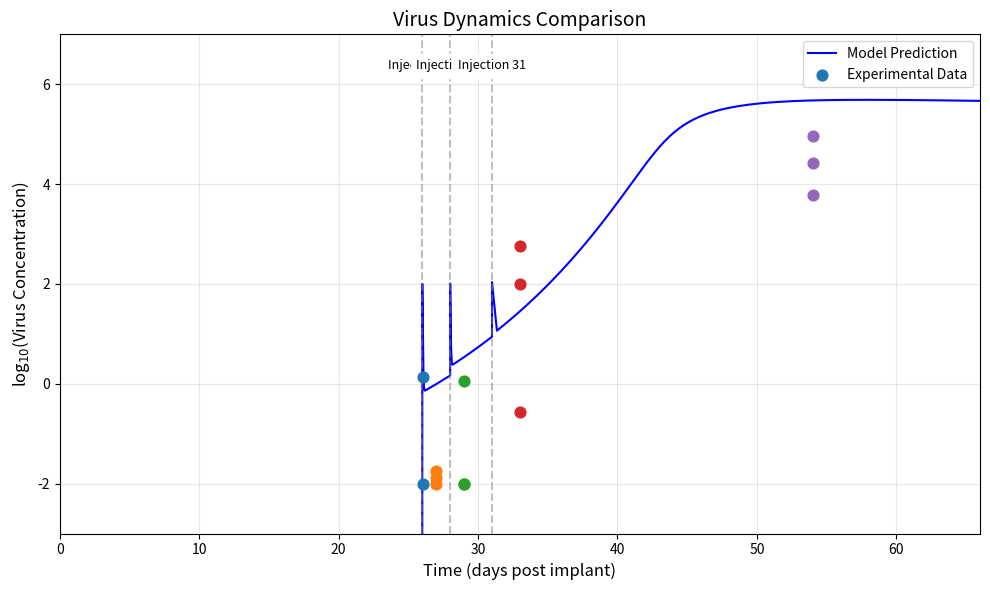
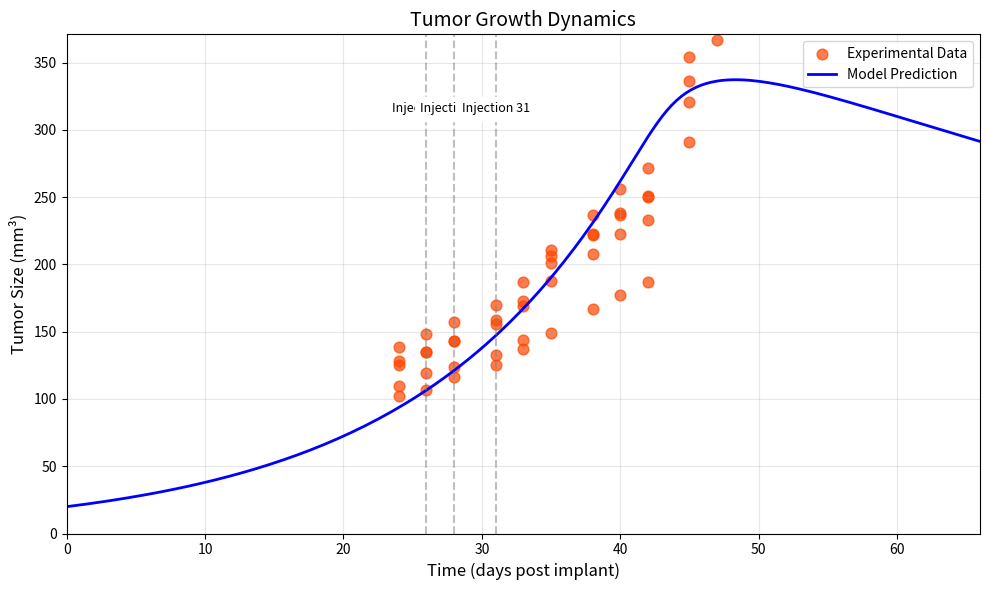

Write the Python code that produced these figures, in order.
import numpy as np
from scipy.integrate import odeint
from scipy.optimize import minimize
import matplotlib.pyplot as plt

def safe_log10(x):
    return np.log10(np.maximum(x, 1e-10))

λ_fixed = 0.064425

t_data = np.array([24, 26, 28, 31, 33, 35, 38, 40, 42, 45, 47, 49, 52, 54, 56, 59, 61, 63, 66])
T_data_list = [
    np.array([102,125,110,128,139]),
    np.array([107,135,119,135,148]),
    np.array([116,143,124,143,157]),
    np.array([125,156,133,159,170]),
    np.array([137,169,144,173,187]),
    np.array([149,201,188,211,206]),
    np.array([167,222,208,237,223]),
    np.array([177,238,223,256,237]),
    np.array([187,251,233,272,250]),
    np.array([291,336,354,405,321]),
    np.array([367,469,451,471,382]),
    np.array([386,500,477,492,411]),
    np.array([441, np.nan, 562, np.nan, 425]),
    np.array([460, np.nan, 587, np.nan, 443]),
    np.array([605, np.nan, 679, np.nan, 518]),
    np.array([733, np.nan, np.nan, np.nan, 570]),
    np.array([846, np.nan, np.nan, np.nan, 617]),
    np.array([922, np.nan, np.nan, np.nan, 661]),
    np.array([np.nan, np.nan, np.nan, np.nan, 763])
]
v_data = np.array([0.04167, 1, 3, 7, 28])
V_data_list = [
    np.array([1.372643, 0.018196, 1.158547, 99.04117, 26509.89]),
    np.array([0.01, 0.012721, 0.01, 585.1756, 6010.401]),
    np.array([np.nan, 0.01, 0.01, 0.275531, 92476.8])
]

def base_model(Y, t, λ, β, δ, p, c, γ, roh, α):
    T, R, I, V, F = Y
    dTdt = (λ * T) - (β * T * V) - (γ * F * T) + (roh * R)
    dRdt = (γ * F * T) - (roh * R)
    dIdt = (β * T * V) - (δ * I)
    dVdt = (p * I) - (c * V)
    dFdt = V - (α * F)
    return [dTdt, dRdt, dIdt, dVdt, dFdt]

def ssr(params):
    β, δ, p, c, γ, roh, α = params
    y0 = [19.958647, 0, 0, 0, 0]
    total_ssr = 0.0
    # Segment 1: 24–26 (no virus yet)
    t1 = [24, 26]
    y1 = odeint(base_model, y0, t1, args=(λ_fixed, β, δ, p, c, γ, roh, α))
    for i in range(len(T_data_list[0])):
        if not np.isnan(T_data_list[0][i]):
            total_ssr += np.nansum((np.log10(T_data_list[0][i]) - np.log10(y1[0, 0] + y1[0, 1] + y1[0, 2])) ** 2)  # t=24

    # Inject virus at t=26
    y2_init = y1[-1].copy()
    y2_init[3] += 100

    # Segment 2: 26–28
    t2 = [26, 26.04167, 27, 28]
    y2 = odeint(base_model, y2_init, t2, args=(λ_fixed, β, δ, p, c, γ, roh, α))

    for i in range(len(T_data_list[1])):
        if not np.isnan(T_data_list[1][i]):
            total_ssr += np.nansum((np.log10(T_data_list[1][i]) - np.log10(y2[0, 0] + y2[0, 1] + y2[0, 2])) ** 2)  # t=26

    for i in range(len(V_data_list[0])):
        if not np.isnan(V_data_list[0][i]):
            total_ssr += np.nansum((np.log10(y2[1, 3]) - np.log10(V_data_list[0][i])) ** 2)  # t=26.04167

    for i in range(len(T_data_list[2])):
        if not np.isnan(T_data_list[2][i]):
            total_ssr += np.nansum((np.log10(T_data_list[2][i]) - np.log10(y2[3, 0] + y2[3, 1] + y2[3, 2])) ** 2)  # t=28

    # Inject virus at t=28
    y3_init = y2[-1].copy()
    y3_init[3] += 100

    # Segment 3: 28–31
    t3 = [28, 31]
    y3 = odeint(base_model, y3_init, t3, args=(λ_fixed, β, δ, p, c, γ, roh, α))

    for i in range(len(V_data_list[1])):
        if not np.isnan(V_data_list[1][i]):
            total_ssr += np.nansum((np.log10(y3[0, 3]) - np.log10(V_data_list[1][i])) ** 2)  # t=28

    for i in range(len(T_data_list[4])):
        if not np.isnan(T_data_list[4][i]):
            total_ssr += np.nansum((np.log10(T_data_list[4][i]) - np.log10(y3[1, 0] + y3[1, 1] + y3[1, 2])) ** 2)  # t=31

    # Inject virus at t=31
    y4_init = y3[-1].copy()
    y4_init[3] += 100

    # Segment 4: 31–66
    t4 = [31, 33, 35, 38, 40, 42, 45, 47, 49, 52, 54, 56, 59, 61, 63, 66]
    y4 = odeint(base_model, y4_init, t4, args=(λ_fixed, β, δ, p, c, γ, roh, α))

    for i, ti in enumerate(t4):
        for j in range(len(T_data_list[i + 3])):
            if not np.isnan(T_data_list[i + 3][j]):
                total_ssr += np.nansum((np.log10(T_data_list[i + 3][j]) - np.log10(y4[i, 0] + y4[i, 1] + y4[i, 2])) ** 2)

    for i in range(len(V_data_list[2])):
        if not np.isnan(V_data_list[2][i]):
            total_ssr += np.nansum((np.log10(y4[1, 3]) - np.log10(V_data_list[2][i])) ** 2)  # t=33

    return total_ssr

initial_guess = [4e-5, 0.012, 1005.78, 20.0, 0.001, 0.01, 0.1]

bounds = [
    (1e-8, 1e-2),
    (0.01, 5.0),
    (156.0, 100000.0),
    (1.0, 500.0),
    (0.0002554, 1.0),
    (0.0001, 10.0),
    (0.001, 10.5324)
]

result = minimize(ssr, initial_guess, bounds=bounds, method='Nelder-Mead')

β_fit, δ_fit, p_fit, c_fit, γ_fit, roh_fit, α_fit = result.x
print(f"Fitted β: {β_fit:.4e}")
print(f"Fitted δ: {δ_fit:.4f}")
print(f"Fitted p: {p_fit:.4e}")
print(f"Fitted c: {c_fit:.4f}")
print(f"Fitted γ: {γ_fit:.4f}")
print(f"Fitted roh: {roh_fit:.4f}")
print(f"Fitted α: {α_fit:.4f}")
print(f"SSR: {result.fun:.4f}")

# --- Simulation ---
t_segments = [
    np.sort(np.unique(np.concatenate([np.linspace(0, 24, 50), [0, 24]]))),        # t=0 to t=24, no virus
    np.sort(np.unique(np.concatenate([np.linspace(24, 26, 50), [24, 26]]))),       # t=24 to t=26, no virus
    np.sort(np.unique(np.concatenate([[26, 26.04167], np.linspace(26, 28, 50), [28]]))),
    np.sort(np.unique(np.concatenate([[28], np.linspace(28, 31, 50), [31]]))),
    np.sort(np.unique(np.concatenate([[31], np.linspace(31, 66, 100), t_data[t_data >= 33]])))
]

injection_times = [26, 28, 31]
y0 = [19.958647, 0, 0, 0, 0]  # start from t=0
all_times = np.array([])
all_virus = np.array([])
all_T = np.array([])
all_R = np.array([])
all_I = np.array([])

for i, t_seg in enumerate(t_segments):
    sol = odeint(base_model, y0, t_seg, args=(λ_fixed, β_fit, δ_fit, p_fit, c_fit, γ_fit, roh_fit, α_fit))
    all_times = np.concatenate((all_times, t_seg))
    all_virus = np.concatenate((all_virus, sol[:, 3]))
    all_T = np.concatenate((all_T, sol[:, 0]))
    all_R = np.concatenate((all_R, sol[:, 1]))
    all_I = np.concatenate((all_I, sol[:, 2]))

    y0 = sol[-1].copy()
    if i in [1,2,3]:  # inject only at t=26, 28, 31
        y0[3] += 100
# --- Virus Plot ---
plt.figure(figsize=(10, 6))
plt.plot(all_times, safe_log10(all_virus), 'b-', label='Model Prediction')

V_data_list = np.array(V_data_list)
t0 = 26
plot_times = t0 + v_data

for j in range(len(v_data)):
    mask = ~np.isnan(V_data_list[:, j])
    plt.scatter([plot_times[j]] * np.sum(mask),
                safe_log10(V_data_list[:, j][mask]),
                s=60, zorder=10,
                label='Experimental Data' if j == 0 else "")

for t in injection_times:
    plt.axvline(t, color='gray', linestyle='--', alpha=0.5)
    plt.text(t, 6.5, f'Injection {t}', ha='center', va='top', fontsize=9, backgroundcolor='white')

plt.title("Virus Dynamics Comparison", fontsize=14)
plt.xlabel("Time (days post implant)", fontsize=12)
plt.ylabel("log$_{10}$(Virus Concentration)", fontsize=12)
plt.legend(loc='best')
plt.grid(alpha=0.3)
plt.ylim([-3, 7])
plt.xlim([0, 66])
plt.tight_layout()
plt.show()

# --- Tumor Plot ---
plt.figure(figsize=(10, 6))

t_plot = t_data  # shift experimental time axis to days post implant
for i in range(len(t_plot)):
    if i < len(T_data_list):
        mask = ~np.isnan(T_data_list[i])
        plt.scatter(np.full(np.sum(mask), t_plot[i]), T_data_list[i][mask],
                    s=60, color='orangered', alpha=0.7, label='Experimental Data' if i == 0 else "")

total_tumor = all_T + all_R + all_I
plt.plot(all_times, total_tumor, 'b-', linewidth=2, label='Model Prediction')

for t in injection_times:
    plt.axvline(t, color='gray', linestyle='--', alpha=0.5)
    plt.text(t, max(total_tumor) * 0.95, f'Injection {t}', ha='center', va='top', fontsize=9, backgroundcolor='white')

plt.title("Tumor Growth Dynamics", fontsize=14)
plt.ylabel("Tumor Size (mm³)", fontsize=12)
plt.xlabel("Time (days post implant)", fontsize=12)
plt.grid(alpha=0.3)
plt.legend(loc='best')
plt.xlim([0, 66])
plt.ylim([0, max(total_tumor) * 1.1])
plt.tight_layout()
plt.show()
